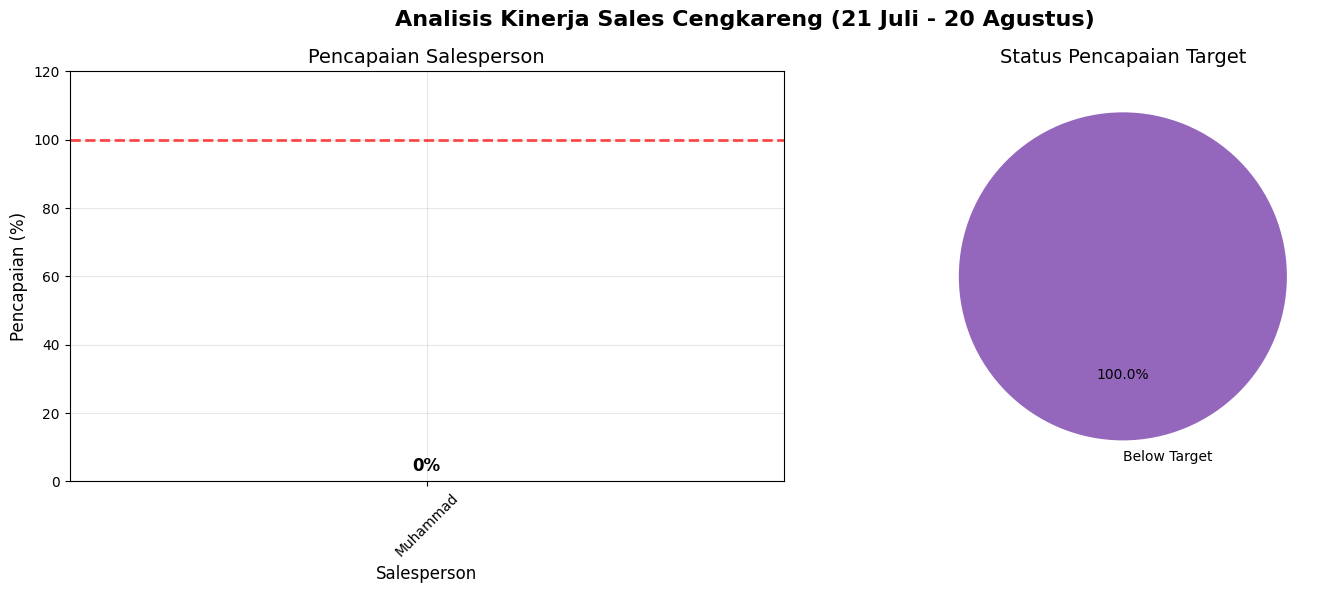

Write the Python code that produced this figure.
import pandas as pd
import matplotlib.pyplot as plt
import numpy as np

# Data untuk Cengkareng
data_cengkareng = {
    'No': [1],
    'Nama DS': ['Muhammad Nur Zaman Akbar'],
    'Grade': ['S2'],
    'Target': [25],
    'Sales': [0],
    '%': [0]
}

# Membuat DataFrame
df = pd.DataFrame(data_cengkareng)

# Menambahkan kolom performa
df['Status'] = df['%'].apply(lambda x: 'Above Target' if x >= 100 else 'Below Target')

# 1. Ringkasan Kinerja Keseluruhan
total_target = df['Target'].sum()
total_sales = df['Sales'].sum()
percentage_achieved = (total_sales / total_target) * 100

print("=== RINGKASAN KINERJA CENGKARENG ===")
print(f"Regional Head: Benni Novensus")
print(f"Sub Regional: Barlian Purba")
print(f"Sales Manager: Asri Lusiana Sagala")
print(f"Periode: 21 Juli - 20 Agustus")
print(f"Total Target: {total_target}")
print(f"Total Sales: {total_sales}")
print(f"Pencapaian: {percentage_achieved:.1f}%")
print(f"Selisih: {total_sales - total_target}")

# 2. Visualisasi Data yang disesuaikan untuk data tunggal
plt.style.use('default')
fig, axes = plt.subplots(1, 2, figsize=(15, 6))
fig.suptitle('Analisis Kinerja Sales Cengkareng (21 Juli - 20 Agustus)', fontsize=16, fontweight='bold')

# Warna untuk visualisasi
colors = ['#1f77b4', '#ff7f0e', '#2ca02c', '#d62728', '#9467bd', '#8c564b']

# Grafik 1: Pencapaian Salesperson
bars = axes[0].bar(df['No'], df['%'], color=colors[0], alpha=0.7, width=0.6)
axes[0].axhline(y=100, color='red', linestyle='--', alpha=0.7, linewidth=2)
axes[0].set_title('Pencapaian Salesperson', fontsize=14)
axes[0].set_xlabel('Salesperson', fontsize=12)
axes[0].set_ylabel('Pencapaian (%)', fontsize=12)
axes[0].set_xticks(df['No'])
axes[0].set_xticklabels([df['Nama DS'][0].split()[0]], rotation=45)
axes[0].grid(True, alpha=0.3)
axes[0].set_ylim(0, 120)

# Menambahkan nilai pada bar
for bar, percentage in zip(bars, df['%']):
    height = bar.get_height()
    axes[0].text(bar.get_x() + bar.get_width()/2., height + 2,
                f'{percentage}%', ha='center', va='bottom', fontsize=12, fontweight='bold')

# Grafik 2: Pie chart status pencapaian
status_counts = df['Status'].value_counts()
axes[1].pie(status_counts.values, labels=status_counts.index, autopct='%1.1f%%', 
           colors=[colors[4], colors[3]], startangle=90)
axes[1].set_title('Status Pencapaian Target', fontsize=14)

plt.tight_layout()
plt.show()

# 3. Analisis Statistik
print("\n=== ANALISIS STATISTIK ===")
print(f"Rata-rata pencapaian: {df['%'].mean():.1f}%")
print(f"Jumlah yang mencapai target: {len(df[df['%'] >= 100])} dari {len(df)} salesperson")

# 4. Analisis berdasarkan Grade
grade_analysis = df.groupby('Grade').agg({
    'Target': 'sum',
    'Sales': 'sum',
    '%': 'mean',
    'No': 'count'
}).rename(columns={'No': 'Jumlah Salesperson'})

print("\n=== ANALISIS BERDASARKAN GRADE ===")
print(grade_analysis)

# 5. Kategori Performa
def categorize_performance(pct):
    if pct >= 100:
        return "Excellent (≥100%)"
    elif pct >= 80:
        return "Good (80-99%)"
    elif pct >= 60:
        return "Fair (60-79%)"
    elif pct >= 40:
        return "Poor (40-59%)"
    else:
        return "Very Poor (<40%)"

df['Kategori'] = df['%'].apply(categorize_performance)
category_counts = df['Kategori'].value_counts()

print("\n=== KATEGORI PERFORMANCE ===")
for category, count in category_counts.items():
    percentage = (count / len(df)) * 100
    print(f"{category}: {count} salesperson ({percentage:.1f}%)")

# 6. Tabel Detail Performa
print("\n=== DETAIL PERFORMANCE ===")
print("No. | Nama Salesperson | Target | Sales | Pencapaian | Status")
print("-" * 65)
for _, row in df.iterrows():
    status = "✓" if row['%'] >= 100 else "✗"
    print(f"{row['No']:2} | {row['Nama DS'][:20]:20} | {row['Target']:6} | {row['Sales']:5} | {row['%']:9}% | {status}")

# 7. Rekomendasi Strategis
print("\n" + "="*60)
print("REKOMENDASI STRATEGIS UNTUK CENGKARENG")
print("="*60)
print("1. ANALISIS SITUASI:")
print("   - Hanya ada 1 salesperson di daerah Cengkareng")
print("   - Pencapaian: 0% (Tidak ada sales sama sekali)")
print("   - Ini menunjukkan masalah serius yang perlu segera ditangani")

print("\n2. PENYELIDIKAN YANG DIPERLUKAN:")
print("   - Apakah salesperson masih aktif bekerja?")
print("   - Apakah ada kendala teknis atau administrasi?")
print("   - Apakah daerah Cengkareng masih menjadi area coverage?")
print("   - Apakah salesperson mendapatkan training yang cukup?")

print("\n3. TINDAKAN SEGERA:")
print("   - Hubungi salesperson untuk memahami situasi")
print("   - Review assignment dan territory coverage")
print("   - Berikan coaching dan support intensif")
print("   - Pertimbangkan penambahan salesperson di area tersebut")

print("\n4. STRATEGI JANGKA PANJANG:")
print("   - Evaluasi potensi pasar di daerah Cengkareng")
print("   - Pertimbangkan realokasi resources jika diperlukan")
print("   - Develop strategy untuk market development")
print("   - Setup performance monitoring yang lebih ketat")

print("\n5. TARGET PEMULIHAN:")
print("   - Immediate: Identifikasi dan selesaikan masalah dasar")
print("   - Short-term: Capai minimal 40% target dalam bulan berikutnya")
print("   - Medium-term: Capai 80%+ target dalam 3 bulan")